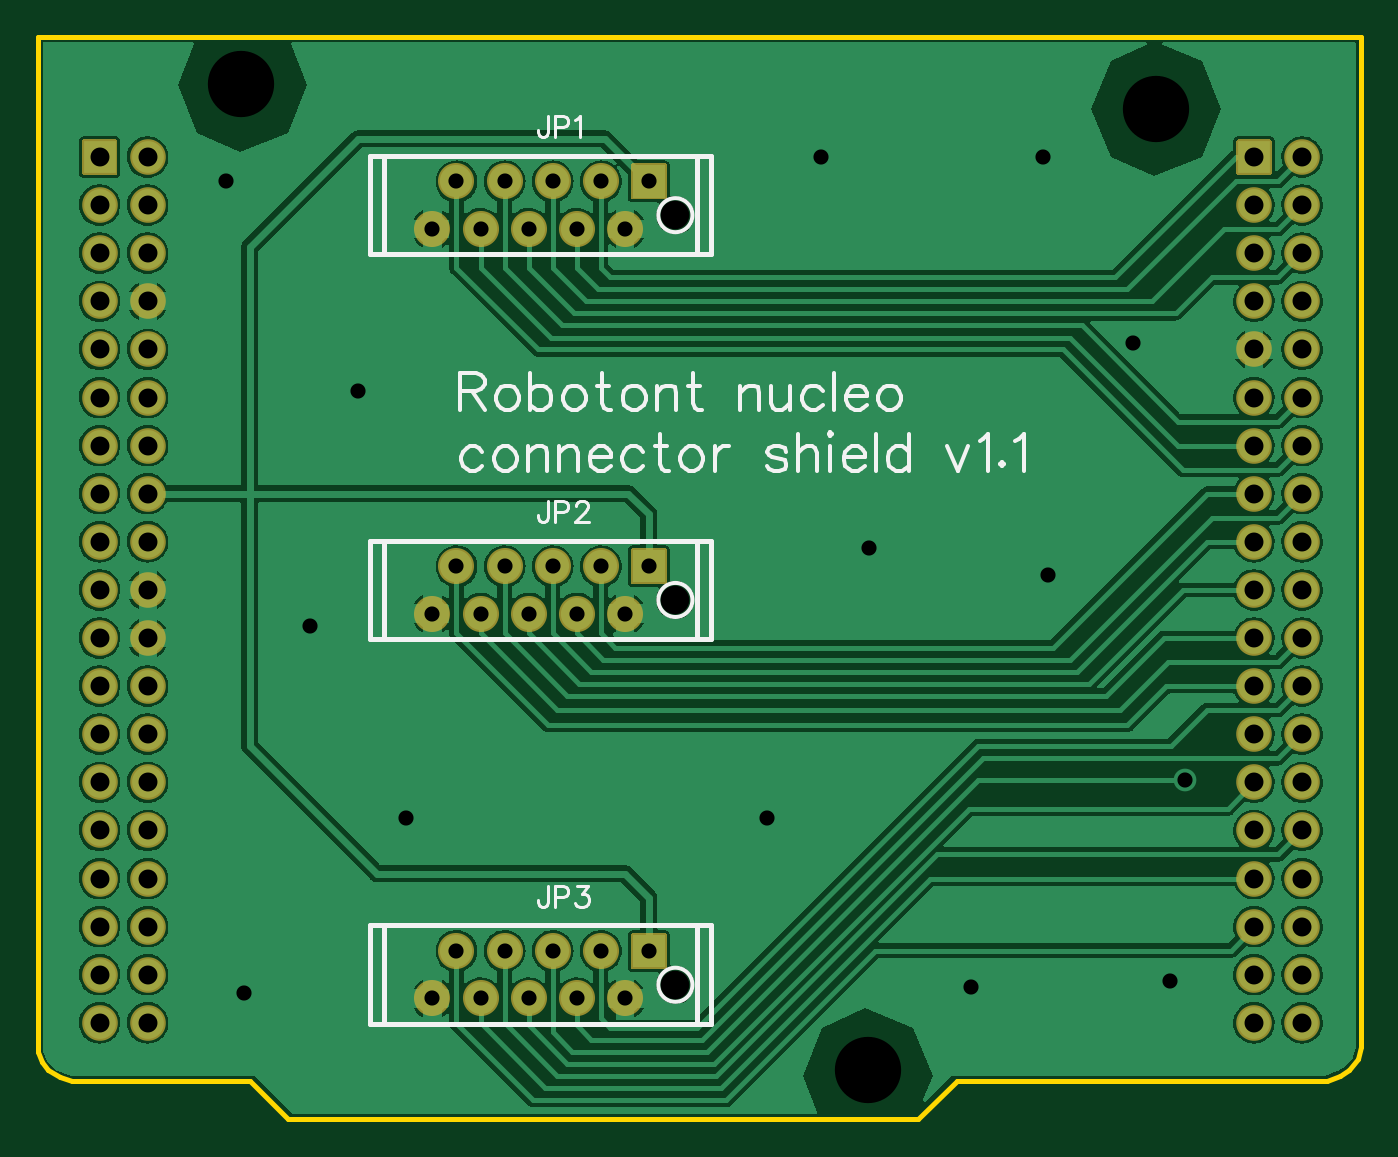
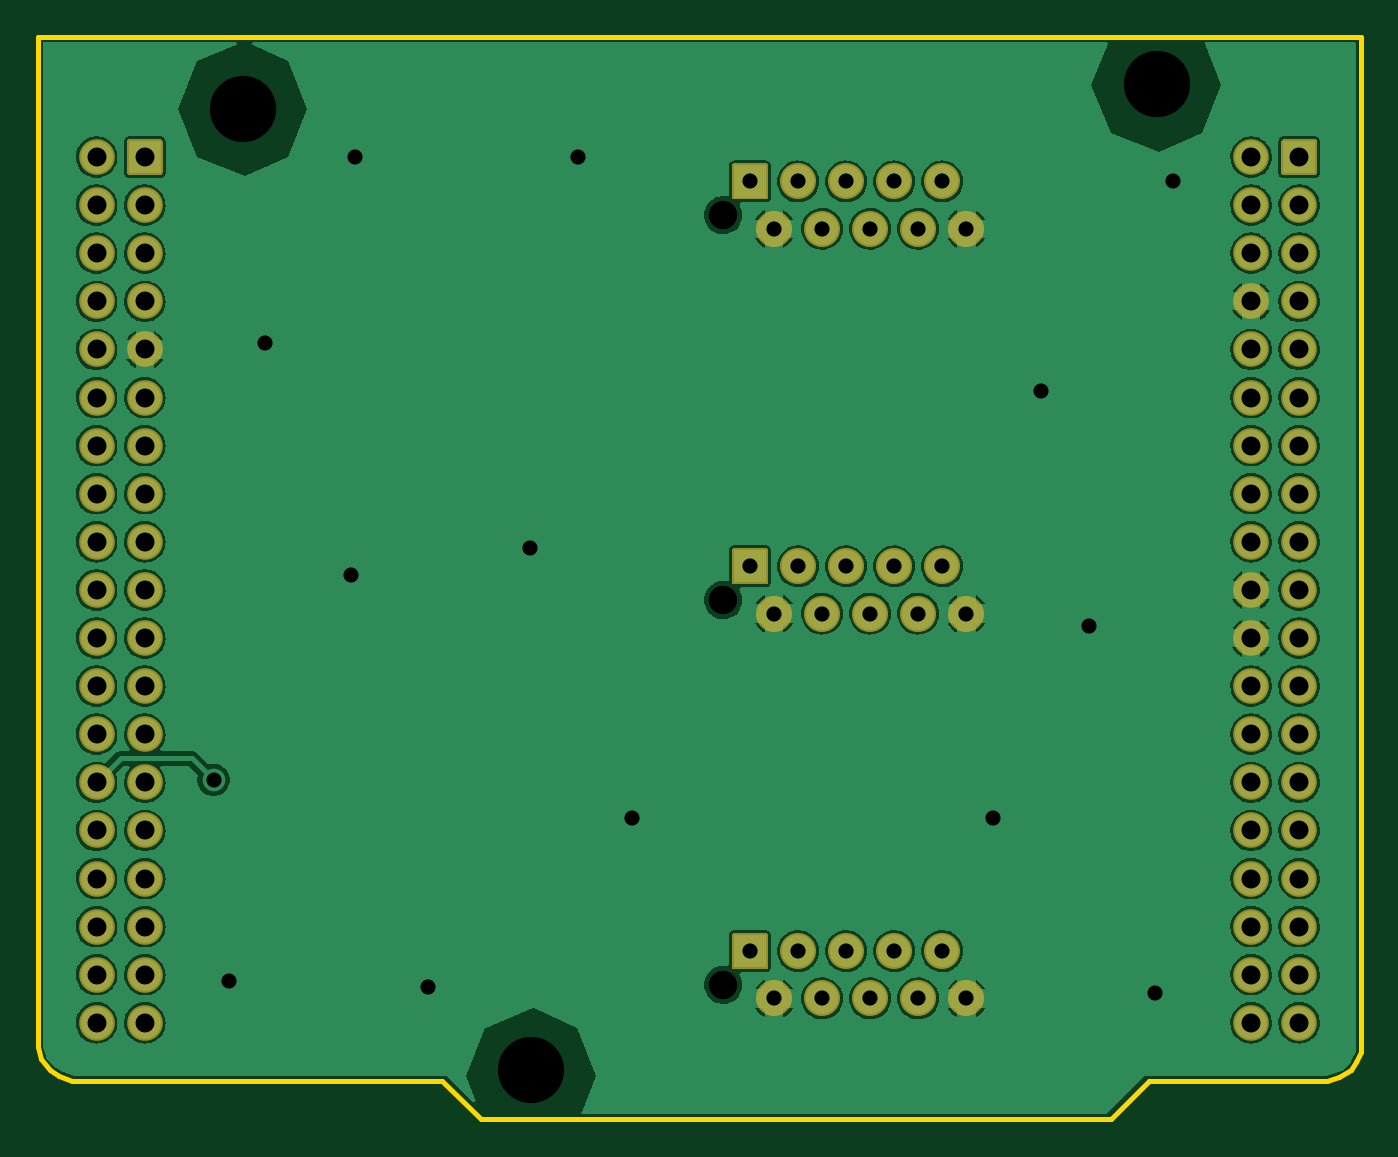
Circuit board: 8 layer files. Board 69.8 x 57.1 mm.
- drill: Drill_NPTH_Through.DRL (398 bytes)
- drill: Drill_PTH_Through.DRL (2217 bytes)
- outline: Gerber_BoardOutlineLayer.GKO (730 bytes)
- bottom_copper: Gerber_BottomLayer.GBL (118730 bytes)
- bottom_mask: Gerber_BottomSolderMaskLayer.GBS (6028 bytes)
- top_copper: Gerber_TopLayer.GTL (122328 bytes)
- top_silk: Gerber_TopSilkscreenLayer.GTO (12085 bytes)
- top_mask: Gerber_TopSolderMaskLayer.GTS (6025 bytes)

=== drill: Drill_NPTH_Through.DRL ===
M48
METRIC,LZ,000.000
;FILE_FORMAT=3:3
;TYPE=NON_PLATED
;Layer: NPTH_Through
;EasyEDA v6.5.5, 2022-06-13 17:54:21
;c5cfb43cd74343219a89ec962efd3502,ba36109c29484f4592bc09a740c48d70,10
;Gerber Generator version 0.2
;Holesize 1 = 1.501 mm
T01C1.501
;Holesize 2 = 3.501 mm
T02C3.501
%
G05
G90
T01
X033658Y-009421
X033658Y-050061
X033658Y-029741
T02
X059046Y-003800
X010745Y-002489
X043816Y-054585
M30

=== drill: Drill_PTH_Through.DRL ===
M48
METRIC,LZ,000.000
;FILE_FORMAT=3:3
;TYPE=PLATED
;Layer: PTH_Through
;EasyEDA v6.5.5, 2022-06-13 17:54:21
;c5cfb43cd74343219a89ec962efd3502,ba36109c29484f4592bc09a740c48d70,10
;Gerber Generator version 0.2
;Holesize 1 = 0.800 mm
T01C0.800
;Holesize 2 = 1.001 mm
T02C1.001
%
G05
G90
T01
X022098Y-007640
X024638Y-007640
X027178Y-007640
X029718Y-007640
X020828Y-010140
X023368Y-010140
X025908Y-010140
X028448Y-010140
X032258Y-007640
X030988Y-010140
X022098Y-048280
X024638Y-048280
X027178Y-048280
X029718Y-048280
X020828Y-050780
X023368Y-050780
X025908Y-050780
X028448Y-050780
X032258Y-048280
X030988Y-050780
X022098Y-027960
X024638Y-027960
X027178Y-027960
X029718Y-027960
X020828Y-030460
X023368Y-030460
X025908Y-030460
X028448Y-030460
X032258Y-027960
X030988Y-030460
X041339Y-006350
X053086Y-006350
X016891Y-018733
X019431Y-041275
X053340Y-028448
X043879Y-026988
X038481Y-041275
X010859Y-050483
X014351Y-031115
X049276Y-050165
X059754Y-049848
X009906Y-007620
X057849Y-016193
X060579Y-039243
T02
X064211Y-052070
X066751Y-052070
X005791Y-052070
X003251Y-052070
X005791Y-049530
X003251Y-049530
X003251Y-046990
X005791Y-046990
X003251Y-044450
X005791Y-044450
X005791Y-041910
X003251Y-041910
X005791Y-039370
X003251Y-039370
X005791Y-036830
X003251Y-036830
X003251Y-034290
X005791Y-034290
X003251Y-031750
X005791Y-031750
X005791Y-029210
X003251Y-029210
X005791Y-026670
X003251Y-026670
X005791Y-024130
X003251Y-024130
X003251Y-021590
X005791Y-021590
X003251Y-019050
X005791Y-019050
X005791Y-016510
X003251Y-016510
X066751Y-049530
X064211Y-049530
X066751Y-046990
X064211Y-046990
X064211Y-044450
X066751Y-044450
X064211Y-041910
X066751Y-041910
X066751Y-039370
X064211Y-039370
X066751Y-036830
X064211Y-036830
X066751Y-034290
X064211Y-034290
X064211Y-031750
X066751Y-031750
X064211Y-029210
X066751Y-029210
X066751Y-026670
X064211Y-026670
X066751Y-024130
X064211Y-024130
X066751Y-021590
X064211Y-021590
X064211Y-019050
X066751Y-019050
X064211Y-016510
X066751Y-016510
X066751Y-013970
X064211Y-013970
X066751Y-011430
X064211Y-011430
X066751Y-008890
X064211Y-008890
X064211Y-006350
X066751Y-006350
X005791Y-013970
X003251Y-013970
X005791Y-011430
X003251Y-011430
X003251Y-008890
X005791Y-008890
X003251Y-006350
X005791Y-006350
M30

=== outline: Gerber_BoardOutlineLayer.GKO ===
G04 Layer: BoardOutlineLayer*
G04 EasyEDA v6.5.5, 2022-06-13 17:54:21*
G04 c5cfb43cd74343219a89ec962efd3502,ba36109c29484f4592bc09a740c48d70,10*
G04 Gerber Generator version 0.2*
G04 Scale: 100 percent, Rotated: No, Reflected: No *
G04 Dimensions in millimeters *
G04 leading zeros omitted , absolute positions ,4 integer and 5 decimal *
%FSLAX45Y45*%
%MOMM*%

%ADD10C,0.2540*%
D10*
X0Y0D02*
G01*
X6985000Y0D01*
X6985000Y-5334000D01*
X6969759Y-5400039D01*
X6924040Y-5455920D01*
X6873240Y-5488939D01*
X6807200Y-5511800D01*
X4851400Y-5511800D01*
X4648200Y-5715000D01*
X1320800Y-5715000D01*
X1117600Y-5511800D01*
X177800Y-5511800D01*
X114300Y-5491479D01*
X53339Y-5455920D01*
X22860Y-5412739D01*
X0Y-5359400D01*
X0Y0D01*

%LPD*%
M02*

=== bottom_copper: Gerber_BottomLayer.GBL (118730 bytes, source omitted) ===
=== bottom_mask: Gerber_BottomSolderMaskLayer.GBS ===
G04 Layer: BottomSolderMaskLayer*
G04 EasyEDA v6.5.5, 2022-06-13 17:54:21*
G04 c5cfb43cd74343219a89ec962efd3502,ba36109c29484f4592bc09a740c48d70,10*
G04 Gerber Generator version 0.2*
G04 Scale: 100 percent, Rotated: No, Reflected: No *
G04 Dimensions in millimeters *
G04 leading zeros omitted , absolute positions ,4 integer and 5 decimal *
%FSLAX45Y45*%
%MOMM*%

%ADD20C,1.9032*%
%ADD22C,1.8796*%

%LPD*%
D20*
G01*
X2209800Y-764031D03*
G01*
X2463800Y-764031D03*
G01*
X2717800Y-764031D03*
G01*
X2971800Y-764031D03*
G01*
X2082800Y-1013968D03*
G01*
X2336800Y-1013968D03*
G01*
X2590800Y-1013968D03*
G01*
X2844800Y-1013968D03*
G36*
X3140709Y-859281D02*
G01*
X3137661Y-858773D01*
X3134613Y-857250D01*
X3132581Y-855218D01*
X3131057Y-852170D01*
X3130549Y-849121D01*
X3130550Y-849121D01*
X3130550Y-678942D01*
X3130549Y-678942D01*
X3131057Y-675894D01*
X3132581Y-672845D01*
X3134613Y-670813D01*
X3137661Y-669289D01*
X3140709Y-668781D01*
X3310890Y-668781D01*
X3313938Y-669289D01*
X3316986Y-670813D01*
X3319018Y-672845D01*
X3320542Y-675894D01*
X3321050Y-678942D01*
X3321050Y-678942D01*
X3321050Y-849121D01*
X3321050Y-849121D01*
X3320542Y-852170D01*
X3319018Y-855218D01*
X3316986Y-857250D01*
X3313938Y-858773D01*
X3310890Y-859281D01*
G37*
G01*
X3098800Y-1013968D03*
G01*
X2209800Y-4828031D03*
G01*
X2463800Y-4828031D03*
G01*
X2717800Y-4828031D03*
G01*
X2971800Y-4828031D03*
G01*
X2082800Y-5077968D03*
G01*
X2336800Y-5077968D03*
G01*
X2590800Y-5077968D03*
G01*
X2844800Y-5077968D03*
G36*
X3140709Y-4923281D02*
G01*
X3137661Y-4922773D01*
X3134613Y-4921250D01*
X3132581Y-4919218D01*
X3131057Y-4916170D01*
X3130549Y-4913121D01*
X3130550Y-4913121D01*
X3130550Y-4742942D01*
X3130549Y-4742942D01*
X3131057Y-4739894D01*
X3132581Y-4736845D01*
X3134613Y-4734813D01*
X3137661Y-4733289D01*
X3140709Y-4732781D01*
X3310890Y-4732781D01*
X3313938Y-4733289D01*
X3316986Y-4734813D01*
X3319018Y-4736845D01*
X3320542Y-4739894D01*
X3321050Y-4742942D01*
X3321050Y-4742942D01*
X3321050Y-4913121D01*
X3321050Y-4913121D01*
X3320542Y-4916170D01*
X3319018Y-4919218D01*
X3316986Y-4921250D01*
X3313938Y-4922773D01*
X3310890Y-4923281D01*
G37*
G01*
X3098800Y-5077968D03*
D22*
G01*
X6421120Y-5207000D03*
G01*
X6675120Y-5207000D03*
G01*
X579120Y-5207000D03*
G01*
X325120Y-5207000D03*
G01*
X579120Y-4953000D03*
G01*
X325120Y-4953000D03*
G01*
X325120Y-4699000D03*
G01*
X579120Y-4699000D03*
G01*
X325120Y-4445000D03*
G01*
X579120Y-4445000D03*
G01*
X579120Y-4191000D03*
G01*
X325120Y-4191000D03*
G01*
X579120Y-3937000D03*
G01*
X325120Y-3937000D03*
G01*
X579120Y-3683000D03*
G01*
X325120Y-3683000D03*
G01*
X325120Y-3429000D03*
G01*
X579120Y-3429000D03*
G01*
X325120Y-3175000D03*
G01*
X579120Y-3175000D03*
G01*
X579120Y-2921000D03*
G01*
X325120Y-2921000D03*
G01*
X579120Y-2667000D03*
G01*
X325120Y-2667000D03*
G01*
X579120Y-2413000D03*
G01*
X325120Y-2413000D03*
G01*
X325120Y-2159000D03*
G01*
X579120Y-2159000D03*
G01*
X325120Y-1905000D03*
G01*
X579120Y-1905000D03*
G01*
X579120Y-1651000D03*
G01*
X325120Y-1651000D03*
G01*
X6675120Y-4953000D03*
G01*
X6421120Y-4953000D03*
G01*
X6675120Y-4699000D03*
G01*
X6421120Y-4699000D03*
G01*
X6421120Y-4445000D03*
G01*
X6675120Y-4445000D03*
G01*
X6421120Y-4191000D03*
G01*
X6675120Y-4191000D03*
G01*
X6675120Y-3937000D03*
G01*
X6421120Y-3937000D03*
G01*
X6675120Y-3683000D03*
G01*
X6421120Y-3683000D03*
G01*
X6675120Y-3429000D03*
G01*
X6421120Y-3429000D03*
G01*
X6421120Y-3175000D03*
G01*
X6675120Y-3175000D03*
G01*
X6421120Y-2921000D03*
G01*
X6675120Y-2921000D03*
G01*
X6675120Y-2667000D03*
G01*
X6421120Y-2667000D03*
G01*
X6675120Y-2413000D03*
G01*
X6421120Y-2413000D03*
G01*
X6675120Y-2159000D03*
G01*
X6421120Y-2159000D03*
G01*
X6421120Y-1905000D03*
G01*
X6675120Y-1905000D03*
G01*
X6421120Y-1651000D03*
G01*
X6675120Y-1651000D03*
G01*
X6675120Y-1397000D03*
G01*
X6421120Y-1397000D03*
G01*
X6675120Y-1143000D03*
G01*
X6421120Y-1143000D03*
G01*
X6675120Y-889000D03*
G01*
X6421120Y-889000D03*
G36*
X6337300Y-728979D02*
G01*
X6334252Y-728471D01*
X6331204Y-726947D01*
X6329172Y-724915D01*
X6327647Y-721868D01*
X6327140Y-718820D01*
X6327140Y-551179D01*
X6327647Y-548131D01*
X6329172Y-545084D01*
X6331204Y-543052D01*
X6334252Y-541528D01*
X6337300Y-541020D01*
X6504940Y-541020D01*
X6507988Y-541528D01*
X6511036Y-543052D01*
X6513068Y-545084D01*
X6514592Y-548131D01*
X6515100Y-551179D01*
X6515100Y-551179D01*
X6515100Y-718820D01*
X6515100Y-718820D01*
X6514592Y-721868D01*
X6513068Y-724915D01*
X6511036Y-726947D01*
X6507988Y-728471D01*
X6504940Y-728979D01*
G37*
G01*
X6675120Y-635000D03*
G01*
X579120Y-1397000D03*
G01*
X325120Y-1397000D03*
G01*
X579120Y-1143000D03*
G01*
X325120Y-1143000D03*
G01*
X325120Y-889000D03*
G01*
X579120Y-889000D03*
G36*
X241300Y-728979D02*
G01*
X238252Y-728471D01*
X235204Y-726947D01*
X233171Y-724915D01*
X231647Y-721868D01*
X231139Y-718820D01*
X231139Y-551179D01*
X231647Y-548131D01*
X233171Y-545084D01*
X235204Y-543052D01*
X238252Y-541528D01*
X241300Y-541020D01*
X408939Y-541020D01*
X411987Y-541528D01*
X415036Y-543052D01*
X417068Y-545084D01*
X418592Y-548131D01*
X419100Y-551179D01*
X419100Y-718820D01*
X418592Y-721868D01*
X417068Y-724915D01*
X415036Y-726947D01*
X411987Y-728471D01*
X408939Y-728979D01*
G37*
G01*
X579120Y-635000D03*
D20*
G01*
X2209800Y-2796031D03*
G01*
X2463800Y-2796031D03*
G01*
X2717800Y-2796031D03*
G01*
X2971800Y-2796031D03*
G01*
X2082800Y-3045968D03*
G01*
X2336800Y-3045968D03*
G01*
X2590800Y-3045968D03*
G01*
X2844800Y-3045968D03*
G36*
X3140709Y-2891281D02*
G01*
X3137661Y-2890773D01*
X3134613Y-2889250D01*
X3132581Y-2887218D01*
X3131057Y-2884170D01*
X3130549Y-2881121D01*
X3130550Y-2881121D01*
X3130550Y-2710942D01*
X3130549Y-2710942D01*
X3131057Y-2707894D01*
X3132581Y-2704845D01*
X3134613Y-2702813D01*
X3137661Y-2701289D01*
X3140709Y-2700781D01*
X3310890Y-2700781D01*
X3313938Y-2701289D01*
X3316986Y-2702813D01*
X3319018Y-2704845D01*
X3320542Y-2707894D01*
X3321050Y-2710942D01*
X3321050Y-2710942D01*
X3321050Y-2881121D01*
X3321050Y-2881121D01*
X3320542Y-2884170D01*
X3319018Y-2887218D01*
X3316986Y-2889250D01*
X3313938Y-2890773D01*
X3310890Y-2891281D01*
G37*
G01*
X3098800Y-3045968D03*
M02*

=== top_copper: Gerber_TopLayer.GTL (122328 bytes, source omitted) ===
=== top_silk: Gerber_TopSilkscreenLayer.GTO (12085 bytes, source omitted) ===
=== top_mask: Gerber_TopSolderMaskLayer.GTS ===
G04 Layer: TopSolderMaskLayer*
G04 EasyEDA v6.5.5, 2022-06-13 17:54:21*
G04 c5cfb43cd74343219a89ec962efd3502,ba36109c29484f4592bc09a740c48d70,10*
G04 Gerber Generator version 0.2*
G04 Scale: 100 percent, Rotated: No, Reflected: No *
G04 Dimensions in millimeters *
G04 leading zeros omitted , absolute positions ,4 integer and 5 decimal *
%FSLAX45Y45*%
%MOMM*%

%ADD20C,1.9032*%
%ADD22C,1.8796*%

%LPD*%
D20*
G01*
X2209800Y-764031D03*
G01*
X2463800Y-764031D03*
G01*
X2717800Y-764031D03*
G01*
X2971800Y-764031D03*
G01*
X2082800Y-1013968D03*
G01*
X2336800Y-1013968D03*
G01*
X2590800Y-1013968D03*
G01*
X2844800Y-1013968D03*
G36*
X3140709Y-859281D02*
G01*
X3137661Y-858773D01*
X3134613Y-857250D01*
X3132581Y-855218D01*
X3131057Y-852170D01*
X3130549Y-849121D01*
X3130550Y-849121D01*
X3130550Y-678942D01*
X3130549Y-678942D01*
X3131057Y-675894D01*
X3132581Y-672845D01*
X3134613Y-670813D01*
X3137661Y-669289D01*
X3140709Y-668781D01*
X3310890Y-668781D01*
X3313938Y-669289D01*
X3316986Y-670813D01*
X3319018Y-672845D01*
X3320542Y-675894D01*
X3321050Y-678942D01*
X3321050Y-678942D01*
X3321050Y-849121D01*
X3321050Y-849121D01*
X3320542Y-852170D01*
X3319018Y-855218D01*
X3316986Y-857250D01*
X3313938Y-858773D01*
X3310890Y-859281D01*
G37*
G01*
X3098800Y-1013968D03*
G01*
X2209800Y-4828031D03*
G01*
X2463800Y-4828031D03*
G01*
X2717800Y-4828031D03*
G01*
X2971800Y-4828031D03*
G01*
X2082800Y-5077968D03*
G01*
X2336800Y-5077968D03*
G01*
X2590800Y-5077968D03*
G01*
X2844800Y-5077968D03*
G36*
X3140709Y-4923281D02*
G01*
X3137661Y-4922773D01*
X3134613Y-4921250D01*
X3132581Y-4919218D01*
X3131057Y-4916170D01*
X3130549Y-4913121D01*
X3130550Y-4913121D01*
X3130550Y-4742942D01*
X3130549Y-4742942D01*
X3131057Y-4739894D01*
X3132581Y-4736845D01*
X3134613Y-4734813D01*
X3137661Y-4733289D01*
X3140709Y-4732781D01*
X3310890Y-4732781D01*
X3313938Y-4733289D01*
X3316986Y-4734813D01*
X3319018Y-4736845D01*
X3320542Y-4739894D01*
X3321050Y-4742942D01*
X3321050Y-4742942D01*
X3321050Y-4913121D01*
X3321050Y-4913121D01*
X3320542Y-4916170D01*
X3319018Y-4919218D01*
X3316986Y-4921250D01*
X3313938Y-4922773D01*
X3310890Y-4923281D01*
G37*
G01*
X3098800Y-5077968D03*
D22*
G01*
X6421120Y-5207000D03*
G01*
X6675120Y-5207000D03*
G01*
X579120Y-5207000D03*
G01*
X325120Y-5207000D03*
G01*
X579120Y-4953000D03*
G01*
X325120Y-4953000D03*
G01*
X325120Y-4699000D03*
G01*
X579120Y-4699000D03*
G01*
X325120Y-4445000D03*
G01*
X579120Y-4445000D03*
G01*
X579120Y-4191000D03*
G01*
X325120Y-4191000D03*
G01*
X579120Y-3937000D03*
G01*
X325120Y-3937000D03*
G01*
X579120Y-3683000D03*
G01*
X325120Y-3683000D03*
G01*
X325120Y-3429000D03*
G01*
X579120Y-3429000D03*
G01*
X325120Y-3175000D03*
G01*
X579120Y-3175000D03*
G01*
X579120Y-2921000D03*
G01*
X325120Y-2921000D03*
G01*
X579120Y-2667000D03*
G01*
X325120Y-2667000D03*
G01*
X579120Y-2413000D03*
G01*
X325120Y-2413000D03*
G01*
X325120Y-2159000D03*
G01*
X579120Y-2159000D03*
G01*
X325120Y-1905000D03*
G01*
X579120Y-1905000D03*
G01*
X579120Y-1651000D03*
G01*
X325120Y-1651000D03*
G01*
X6675120Y-4953000D03*
G01*
X6421120Y-4953000D03*
G01*
X6675120Y-4699000D03*
G01*
X6421120Y-4699000D03*
G01*
X6421120Y-4445000D03*
G01*
X6675120Y-4445000D03*
G01*
X6421120Y-4191000D03*
G01*
X6675120Y-4191000D03*
G01*
X6675120Y-3937000D03*
G01*
X6421120Y-3937000D03*
G01*
X6675120Y-3683000D03*
G01*
X6421120Y-3683000D03*
G01*
X6675120Y-3429000D03*
G01*
X6421120Y-3429000D03*
G01*
X6421120Y-3175000D03*
G01*
X6675120Y-3175000D03*
G01*
X6421120Y-2921000D03*
G01*
X6675120Y-2921000D03*
G01*
X6675120Y-2667000D03*
G01*
X6421120Y-2667000D03*
G01*
X6675120Y-2413000D03*
G01*
X6421120Y-2413000D03*
G01*
X6675120Y-2159000D03*
G01*
X6421120Y-2159000D03*
G01*
X6421120Y-1905000D03*
G01*
X6675120Y-1905000D03*
G01*
X6421120Y-1651000D03*
G01*
X6675120Y-1651000D03*
G01*
X6675120Y-1397000D03*
G01*
X6421120Y-1397000D03*
G01*
X6675120Y-1143000D03*
G01*
X6421120Y-1143000D03*
G01*
X6675120Y-889000D03*
G01*
X6421120Y-889000D03*
G36*
X6337300Y-728979D02*
G01*
X6334252Y-728471D01*
X6331204Y-726947D01*
X6329172Y-724915D01*
X6327647Y-721868D01*
X6327140Y-718820D01*
X6327140Y-551179D01*
X6327647Y-548131D01*
X6329172Y-545084D01*
X6331204Y-543052D01*
X6334252Y-541528D01*
X6337300Y-541020D01*
X6504940Y-541020D01*
X6507988Y-541528D01*
X6511036Y-543052D01*
X6513068Y-545084D01*
X6514592Y-548131D01*
X6515100Y-551179D01*
X6515100Y-551179D01*
X6515100Y-718820D01*
X6515100Y-718820D01*
X6514592Y-721868D01*
X6513068Y-724915D01*
X6511036Y-726947D01*
X6507988Y-728471D01*
X6504940Y-728979D01*
G37*
G01*
X6675120Y-635000D03*
G01*
X579120Y-1397000D03*
G01*
X325120Y-1397000D03*
G01*
X579120Y-1143000D03*
G01*
X325120Y-1143000D03*
G01*
X325120Y-889000D03*
G01*
X579120Y-889000D03*
G36*
X241300Y-728979D02*
G01*
X238252Y-728471D01*
X235204Y-726947D01*
X233171Y-724915D01*
X231647Y-721868D01*
X231139Y-718820D01*
X231139Y-551179D01*
X231647Y-548131D01*
X233171Y-545084D01*
X235204Y-543052D01*
X238252Y-541528D01*
X241300Y-541020D01*
X408939Y-541020D01*
X411987Y-541528D01*
X415036Y-543052D01*
X417068Y-545084D01*
X418592Y-548131D01*
X419100Y-551179D01*
X419100Y-718820D01*
X418592Y-721868D01*
X417068Y-724915D01*
X415036Y-726947D01*
X411987Y-728471D01*
X408939Y-728979D01*
G37*
G01*
X579120Y-635000D03*
D20*
G01*
X2209800Y-2796031D03*
G01*
X2463800Y-2796031D03*
G01*
X2717800Y-2796031D03*
G01*
X2971800Y-2796031D03*
G01*
X2082800Y-3045968D03*
G01*
X2336800Y-3045968D03*
G01*
X2590800Y-3045968D03*
G01*
X2844800Y-3045968D03*
G36*
X3140709Y-2891281D02*
G01*
X3137661Y-2890773D01*
X3134613Y-2889250D01*
X3132581Y-2887218D01*
X3131057Y-2884170D01*
X3130549Y-2881121D01*
X3130550Y-2881121D01*
X3130550Y-2710942D01*
X3130549Y-2710942D01*
X3131057Y-2707894D01*
X3132581Y-2704845D01*
X3134613Y-2702813D01*
X3137661Y-2701289D01*
X3140709Y-2700781D01*
X3310890Y-2700781D01*
X3313938Y-2701289D01*
X3316986Y-2702813D01*
X3319018Y-2704845D01*
X3320542Y-2707894D01*
X3321050Y-2710942D01*
X3321050Y-2710942D01*
X3321050Y-2881121D01*
X3321050Y-2881121D01*
X3320542Y-2884170D01*
X3319018Y-2887218D01*
X3316986Y-2889250D01*
X3313938Y-2890773D01*
X3310890Y-2891281D01*
G37*
G01*
X3098800Y-3045968D03*
M02*
